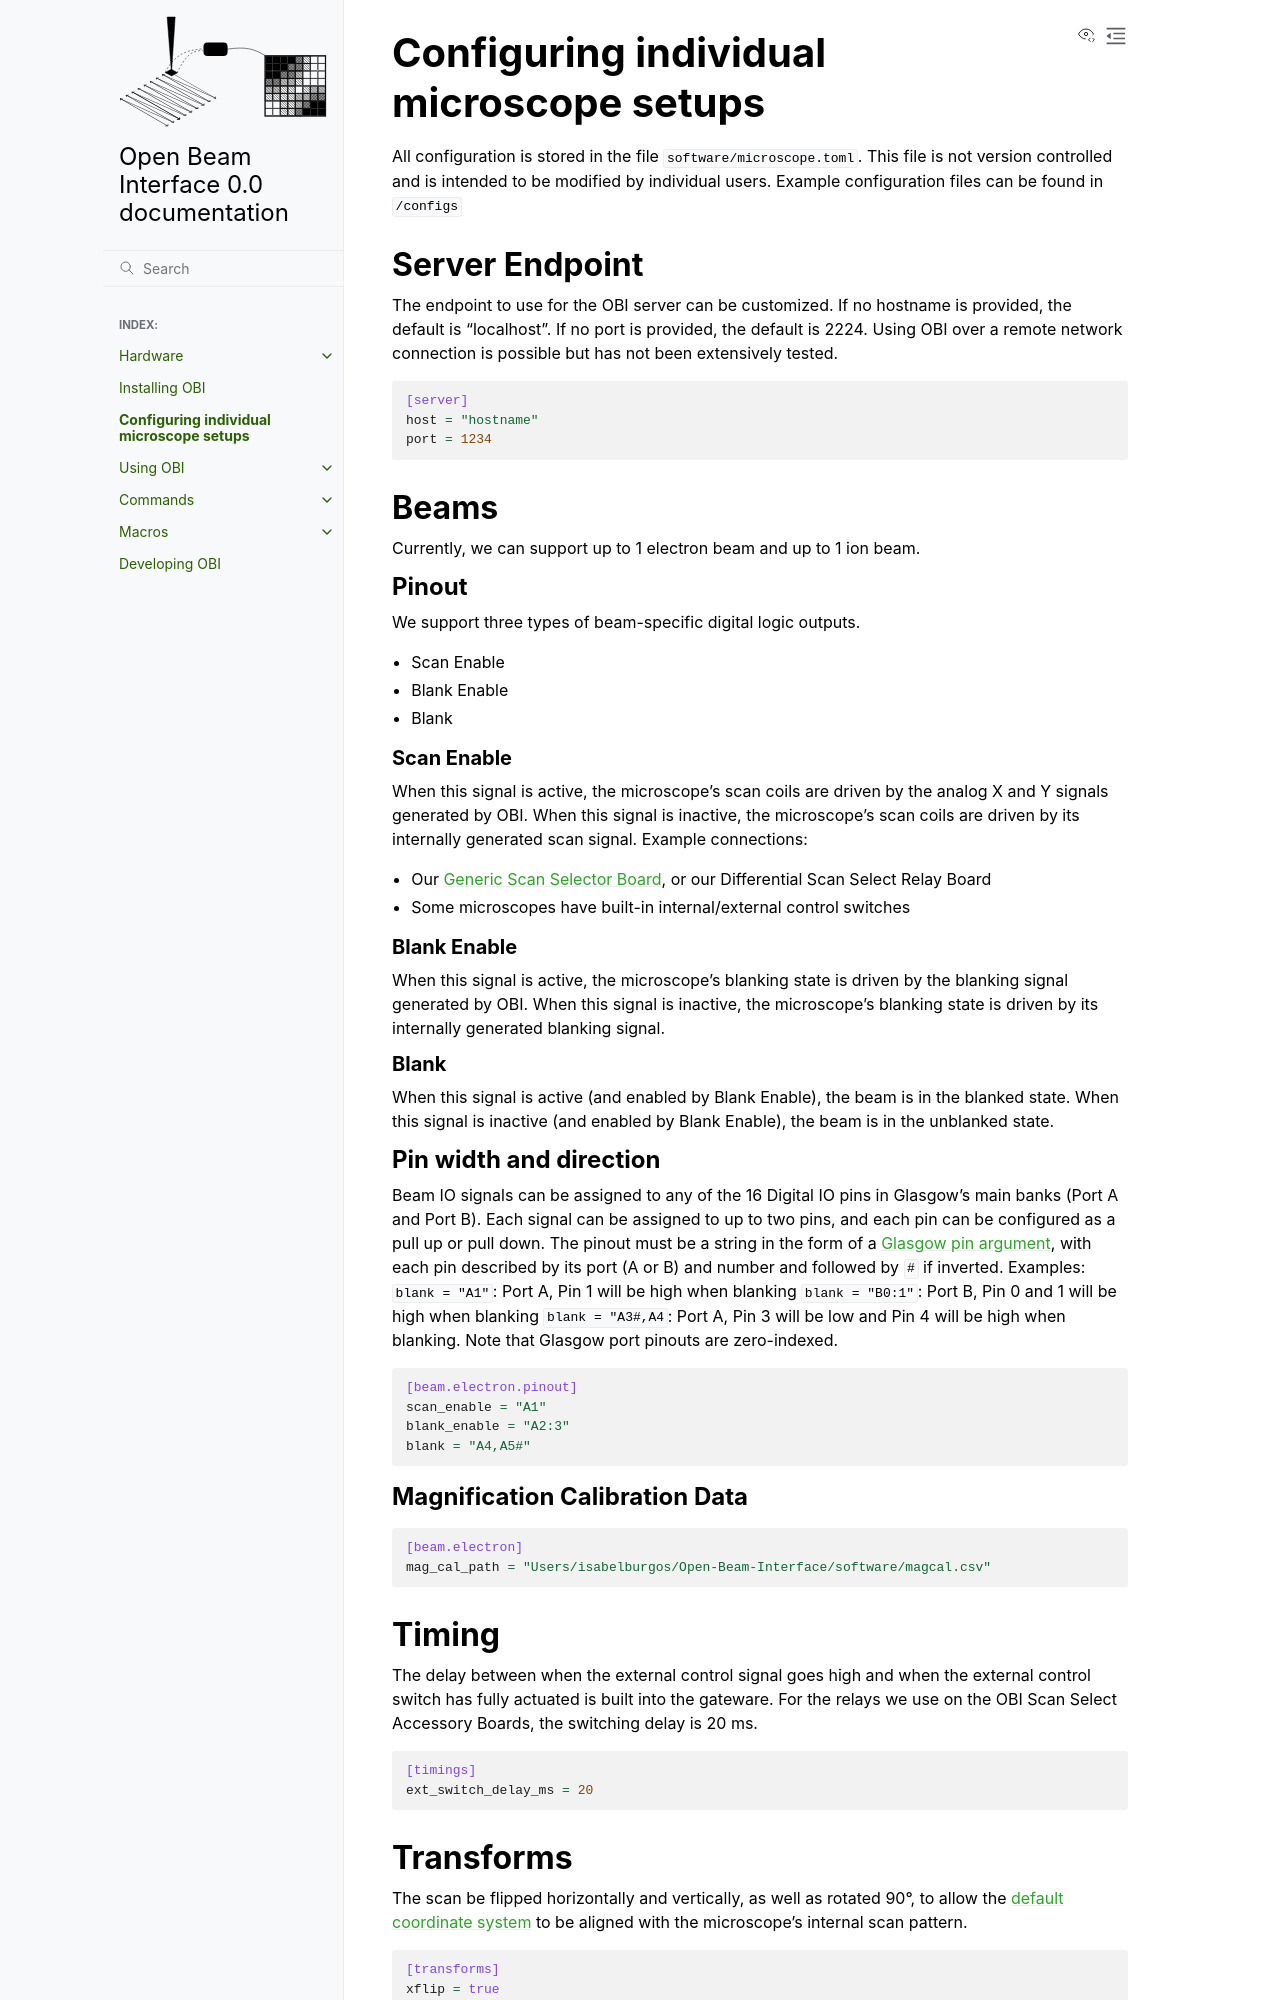

repository: isabelburgos/Open-Beam-Interface · page: config.html · generator: sphinx

# Configuring individual microscope setups

All configuration is stored in the file `software/microscope.toml`. This file is not version controlled and is intended to be modified by individual users. Example configuration files can be found in `/configs`

## Server Endpoint
The endpoint to use for the OBI server can be customized. If no hostname is provided, the default is "localhost". If no port is provided, the default is 2224.
Using OBI over a remote network connection is possible but has not been extensively tested.

```toml
[server]
host = "hostname"
port = 1234
```

## Beams
Currently, we can support up to 1 electron beam and up to 1 ion beam.

### Pinout

We support three types of beam-specific digital logic outputs.
- Scan Enable
- Blank Enable
- Blank

#### Scan Enable
When this signal is active, the microscope's scan coils are driven by the analog X and Y signals generated by OBI. When this signal is inactive, the microscope's scan coils are driven by its internally generated scan signal.
Example connections:
- Our [Generic Scan Selector Board](hardware/accessory/generic_selector.md), or our Differential Scan Select Relay Board
- Some microscopes have built-in internal/external control switches

#### Blank Enable
When this signal is active, the microscope's blanking state is driven by the blanking signal generated by OBI. When this signal is inactive, the microscope's blanking state is driven by its internally generated blanking signal.

#### Blank
When this signal is active (and enabled by Blank Enable), the beam is in the blanked state. When this signal is inactive (and enabled by Blank Enable), the beam is in the unblanked state.

### Pin width and direction
Beam IO signals can be assigned to any of the 16 Digital IO pins in Glasgow's main banks (Port A and Port B). Each signal can be assigned to up to two pins, and each pin can be configured as a pull up or pull down. The pinout must be a string in the form of a [Glasgow pin argument](https://glasgow-embedded.org/latest/use/basic.html#inverting-pins), with each pin described by its port (A or B) and number and followed by `#` if inverted. 
Examples:
     `blank = "A1"`: Port A, Pin 1 will be high when blanking
     `blank = "B0:1"`: Port B, Pin 0 and 1 will be high when blanking
     `blank = "A3#,A4`: Port A, Pin 3 will be low and Pin 4 will be high when blanking.
Note that Glasgow port pinouts are zero-indexed.

```toml
[beam.electron.pinout]
scan_enable = "A1"
blank_enable = "A2:3"
blank = "A4,A5#"
```

### Magnification Calibration Data
```toml
[beam.electron]
mag_cal_path = "Users/isabelburgos/Open-Beam-Interface/software/magcal.csv"
```
